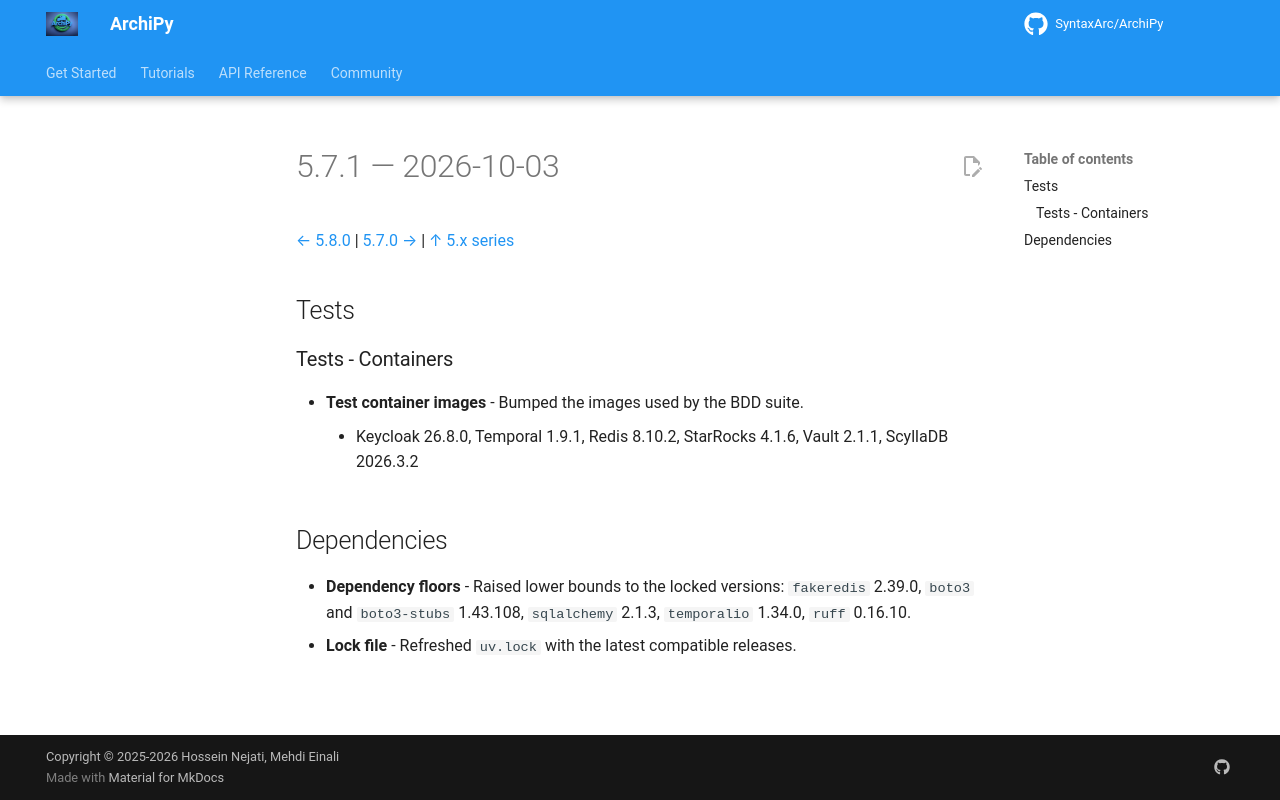

repository: SyntaxArc/ArchiPy · page: community/changelog/5/5.7.1/index.html · generator: mkdocs

---
title: "Changelog 5.7.1"
description: "Release notes for ArchiPy 5.7.1"
---

# 5.7.1 — 2026-10-03

[← 5.8.0](5.8.0.md) | [5.7.0 →](5.7.0.md) | [↑ 5.x series](index.md)

## Tests

### Tests - Containers

- **Test container images** - Bumped the images used by the BDD suite.
    - Keycloak 26.8.0, Temporal 1.9.1, Redis 8.10.2, StarRocks 4.1.6, Vault 2.1.1, ScyllaDB 2026.3.2

## Dependencies

- **Dependency floors** - Raised lower bounds to the locked versions: `fakeredis` 2.39.0, `boto3` and `boto3-stubs`
  1.43.108, `sqlalchemy` 2.1.3, `temporalio` 1.34.0, `ruff` 0.16.10.
- **Lock file** - Refreshed `uv.lock` with the latest compatible releases.
